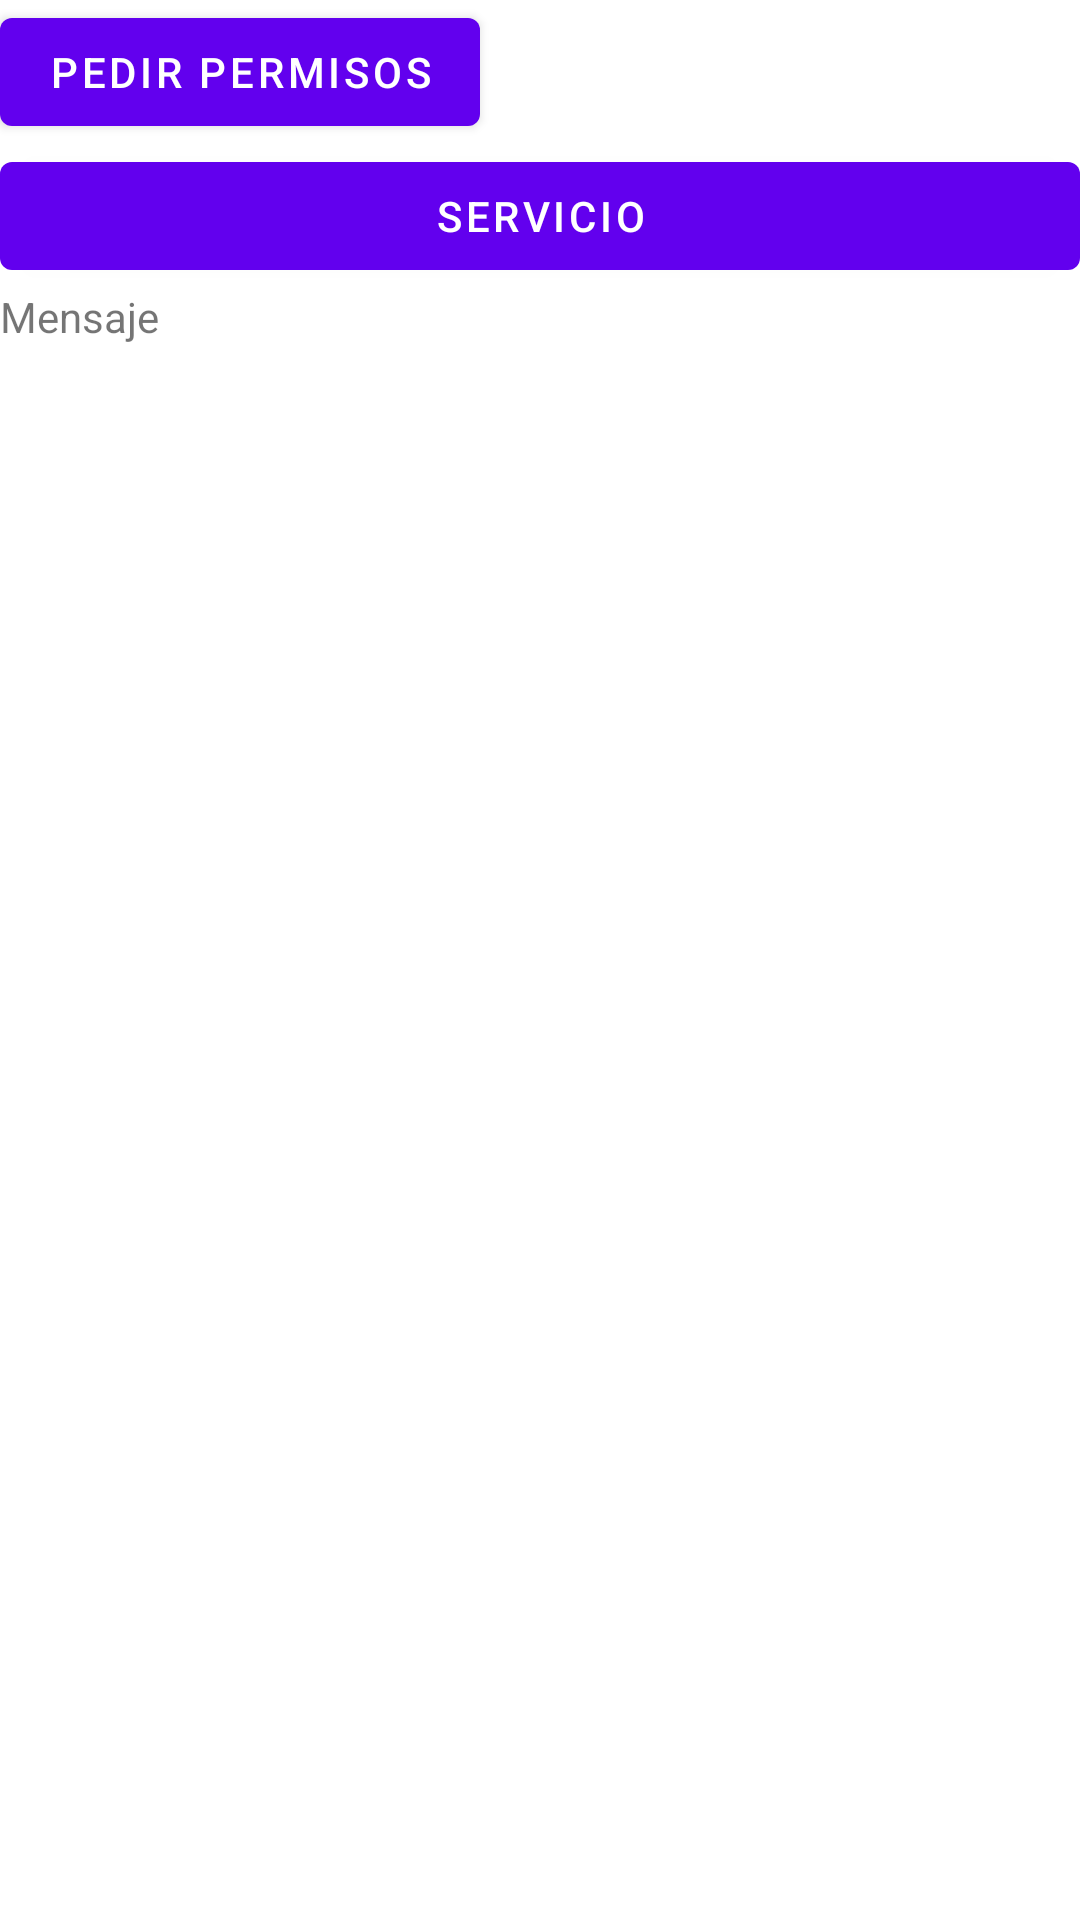

Layout XML and referenced resources for this Android screen:
<!-- AndroidManifest.xml: application theme Theme.ComtorAndroidLab -->
<!-- res/layout/activity_gps.xml -->
<?xml version="1.0" encoding="utf-8"?>
<LinearLayout xmlns:android="http://schemas.android.com/apk/res/android"
    xmlns:app="http://schemas.android.com/apk/res-auto"
    xmlns:tools="http://schemas.android.com/tools"
    android:layout_width="match_parent"
    android:layout_height="match_parent"
    tools:context=".GPSActivity"
    android:orientation="vertical">

    <Button
        android:id="@+id/btn_request_permission"
        android:layout_width="wrap_content"
        android:layout_height="wrap_content"
        android:text="Pedir Permisos" />

    <Button
        android:id="@+id/btn_start_gps"
        android:layout_width="match_parent"
        android:layout_height="wrap_content"
        android:text="Servicio" />

    <TextView
        android:id="@+id/gps_message"
        android:layout_width="204dp"
        android:layout_height="31dp"
        android:text="Mensaje" />

</LinearLayout>
<!-- resources referenced by this layout -->
<resources>
  <style name="Theme.ComtorAndroidLab" parent="Theme.MaterialComponents.DayNight.DarkActionBar">
          
          <item name="colorPrimary">@color/purple_500</item>
          <item name="colorPrimaryVariant">@color/purple_700</item>
          <item name="colorOnPrimary">@color/white</item>
          
          <item name="colorSecondary">@color/teal_200</item>
          <item name="colorSecondaryVariant">@color/teal_700</item>
          <item name="colorOnSecondary">@color/black</item>
          
          <item name="android:statusBarColor" tools:targetApi="l">?attr/colorPrimaryVariant</item>
          
      </style>
  <!-- not gathered from this repository: default colours our renderer supplied (Android Studio template values) -->
  <color name="purple_500">#FF6200EE</color>
  <color name="purple_700">#FF3700B3</color>
  <color name="teal_200">#FF03DAC5</color>
  <color name="teal_700">#FF018786</color>
  <color name="black">#FF000000</color>
  <color name="white">#FFFFFFFF</color>
</resources>
